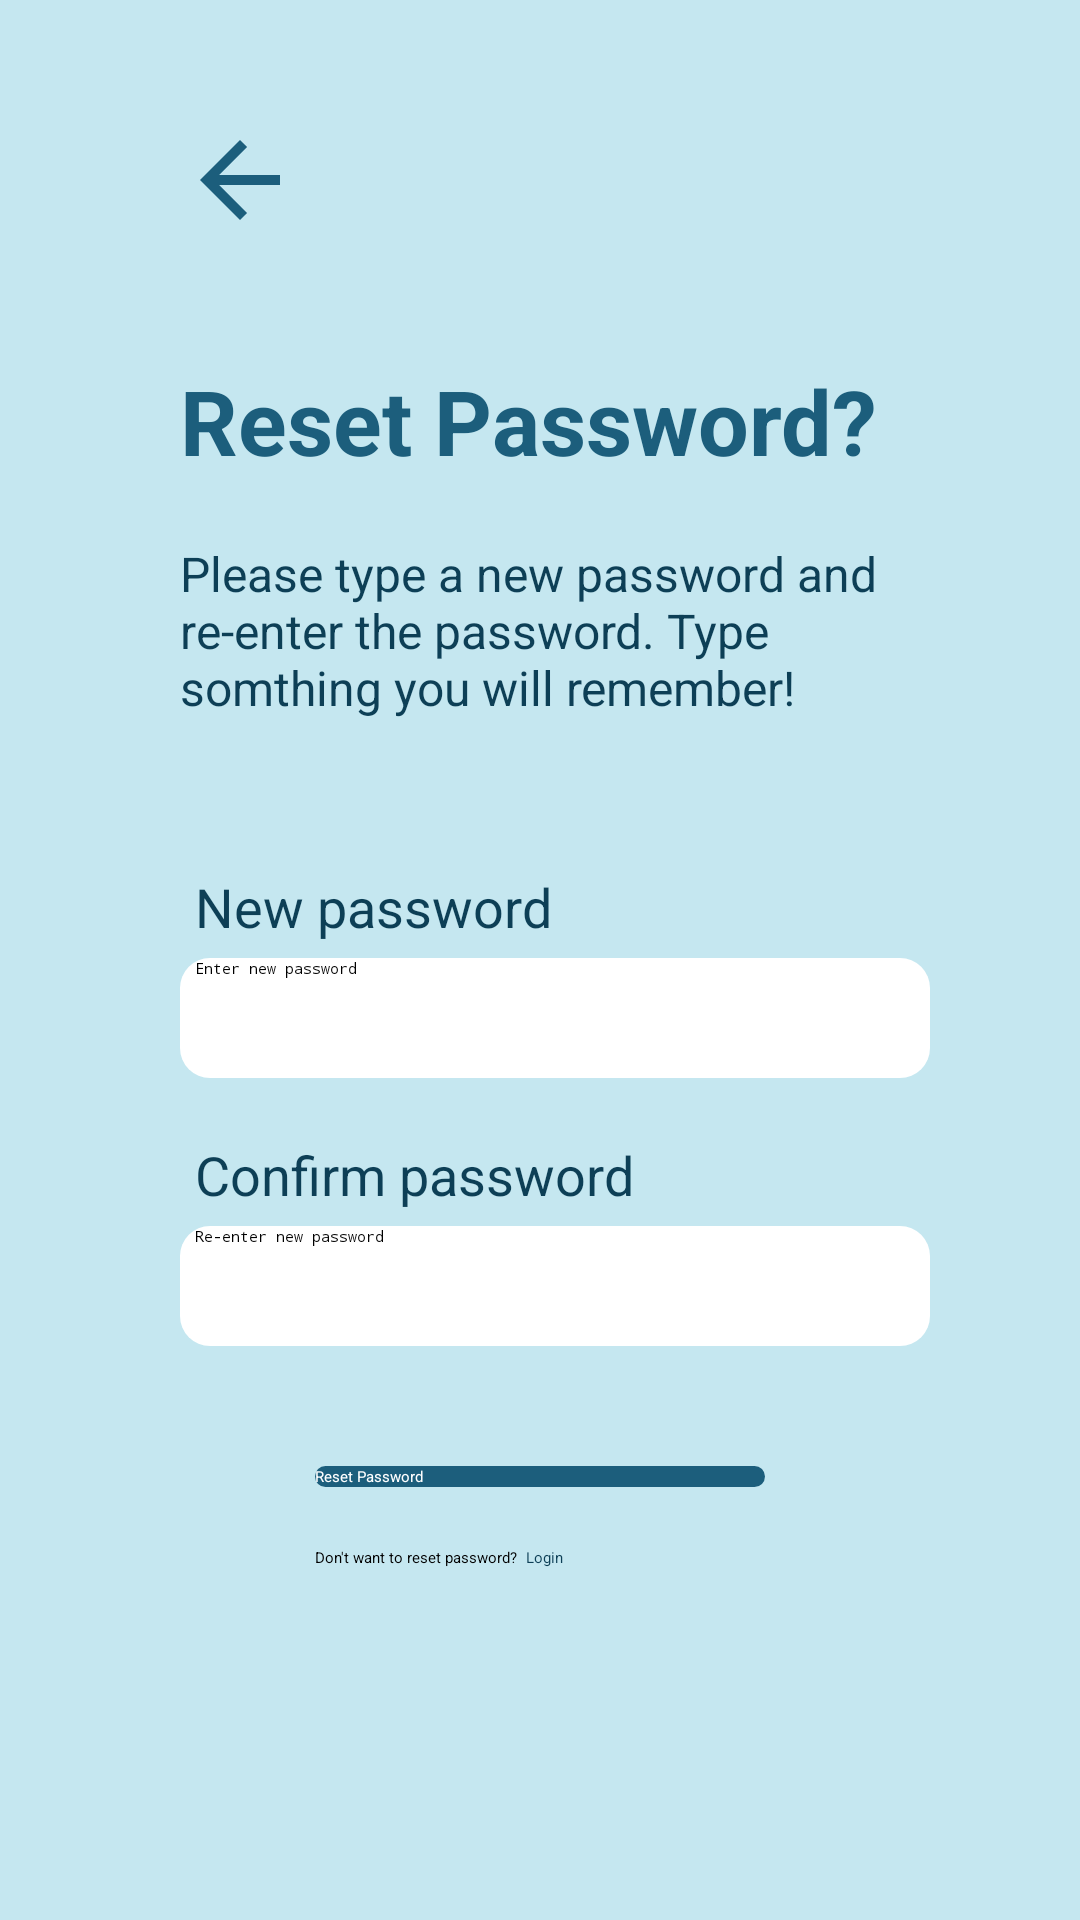

Here is an Android app screen rendered from its layout file. Give the layout XML and the strings, colors and styles it references.
<!-- AndroidManifest.xml: application theme Theme.MentorMe -->
<!-- res/layout/activity_reset_password.xml -->
<?xml version="1.0" encoding="utf-8"?>
<RelativeLayout xmlns:android="http://schemas.android.com/apk/res/android"
    xmlns:app="http://schemas.android.com/apk/res-auto"
    xmlns:tools="http://schemas.android.com/tools"
    android:id="@+id/main"
    android:layout_width="match_parent"
    android:layout_height="match_parent"
    android:background="@color/background"
    tools:context=".ResetPassword_activity">

    <LinearLayout
        android:layout_width="match_parent"
        android:layout_height="wrap_content"
        android:padding="30dp"
        android:orientation="vertical">


        <LinearLayout
            android:layout_width="match_parent"
            android:layout_height="match_parent"
            android:orientation="vertical"
            android:paddingStart="30dp"
            android:paddingTop="10dp"
            android:paddingEnd="20dp">


            <ImageView
                android:id="@+id/backimg_forgotPassword"
                android:layout_width="40dp"
                android:layout_height="40dp"
                android:background="@drawable/backarrow" />

            <TextView
                android:layout_width="wrap_content"
                android:layout_height="wrap_content"
                android:paddingTop="40dp"
                android:paddingBottom="20dp"
                android:textColor="#1C5E7C"
                android:textStyle="bold"
                android:text="Reset Password?"
                android:textSize="30dp"/>

            <TextView
                android:layout_width="wrap_content"
                android:layout_height="wrap_content"
                android:textColor="#0D3F56"
                android:text="Please type a new password and re-enter the password. Type somthing you will remember!"
                android:textSize="16dp"/>


            <TextView
                android:layout_width="wrap_content"
                android:layout_height="wrap_content"
                android:text="New password"
                android:paddingTop="50dp"
                android:paddingStart="5dp"
                android:textColor="#0D3F56"
                android:paddingBottom="5dp"
                android:textSize="18dp"/>

            <EditText
                android:id="@+id/input_email11"
                android:layout_width="match_parent"
                android:layout_height="40dp"
                android:hint="Enter new password"
                android:paddingStart="5dp"
                android:background="@drawable/edittext_bg"
                android:inputType="textPassword" />

            <TextView
                android:layout_width="wrap_content"
                android:layout_height="wrap_content"
                android:text="Confirm password"
                android:paddingTop="20dp"
                android:paddingStart="5dp"
                android:textColor="#0D3F56"
                android:paddingBottom="5dp"
                android:textSize="18dp"/>

            <EditText
                android:id="@+id/input_email222"
                android:layout_width="match_parent"
                android:layout_height="40dp"
                android:hint="Re-enter new password"
                android:paddingStart="5dp"
                android:background="@drawable/edittext_bg"
                android:inputType="textPassword" />



        </LinearLayout>

        <LinearLayout
            android:layout_width="wrap_content"
            android:layout_height="wrap_content"
            android:orientation="vertical"
            android:paddingTop="40dp"
            android:layout_gravity="center">

            <androidx.appcompat.widget.AppCompatButton
                android:id="@+id/reset_btn"
                android:layout_width="150dp"
                android:layout_height="wrap_content"
                android:layout_gravity="center"
                android:textColor="@color/white"
                android:background="@drawable/sendbtn_bg"
                android:text="Reset Password"
                android:textAllCaps="false" />


            <LinearLayout
                android:layout_width="wrap_content"
                android:layout_height="wrap_content"
                android:orientation="horizontal">


                <TextView
                    android:layout_width="wrap_content"
                    android:layout_height="wrap_content"
                    android:paddingTop="20dp"
                    android:text="Don't want to reset password?"/>

                <TextView
                    android:id="@+id/login_text"
                    android:layout_width="wrap_content"
                    android:layout_height="wrap_content"
                    android:paddingStart="3dp"
                    android:text="Login"
                    android:textColor="#0D3F56"/>




            </LinearLayout>


        </LinearLayout>





    </LinearLayout>

</RelativeLayout>
<!-- resources referenced by this layout -->
<resources>
  <color name="background">#C5E7F0</color>
  <color name="white">#FFFFFFFF</color>
  <!-- drawable backarrow (drawable) -->
  <vector xmlns:android="http://schemas.android.com/apk/res/android" android:autoMirrored="true" android:height="24dp" android:tint="#1C5E7C" android:viewportHeight="24" android:viewportWidth="24" android:width="24dp">
        
      <path android:fillColor="#1C5E7C" android:pathData="M20,11H7.83l5.59,-5.59L12,4l-8,8 8,8 1.41,-1.41L7.83,13H20v-2z"/>
      
  </vector>
  <!-- drawable edittext_bg (drawable) -->
  <?xml version="1.0" encoding="utf-8"?>
  
  <shape xmlns:android="http://schemas.android.com/apk/res/android" android:shape="rectangle">
  
      <solid
          android:color="@color/white"/>
  
      <corners
          android:radius="10dp" />
  </shape>
  <!-- drawable sendbtn_bg (drawable) -->
  <?xml version="1.0" encoding="utf-8"?>
  
  <shape xmlns:android="http://schemas.android.com/apk/res/android" android:shape="rectangle">
  
      <solid
          android:color="#1C5E7C"/>
  
      <corners
          android:radius="20dp"
          />
  </shape>
</resources>
